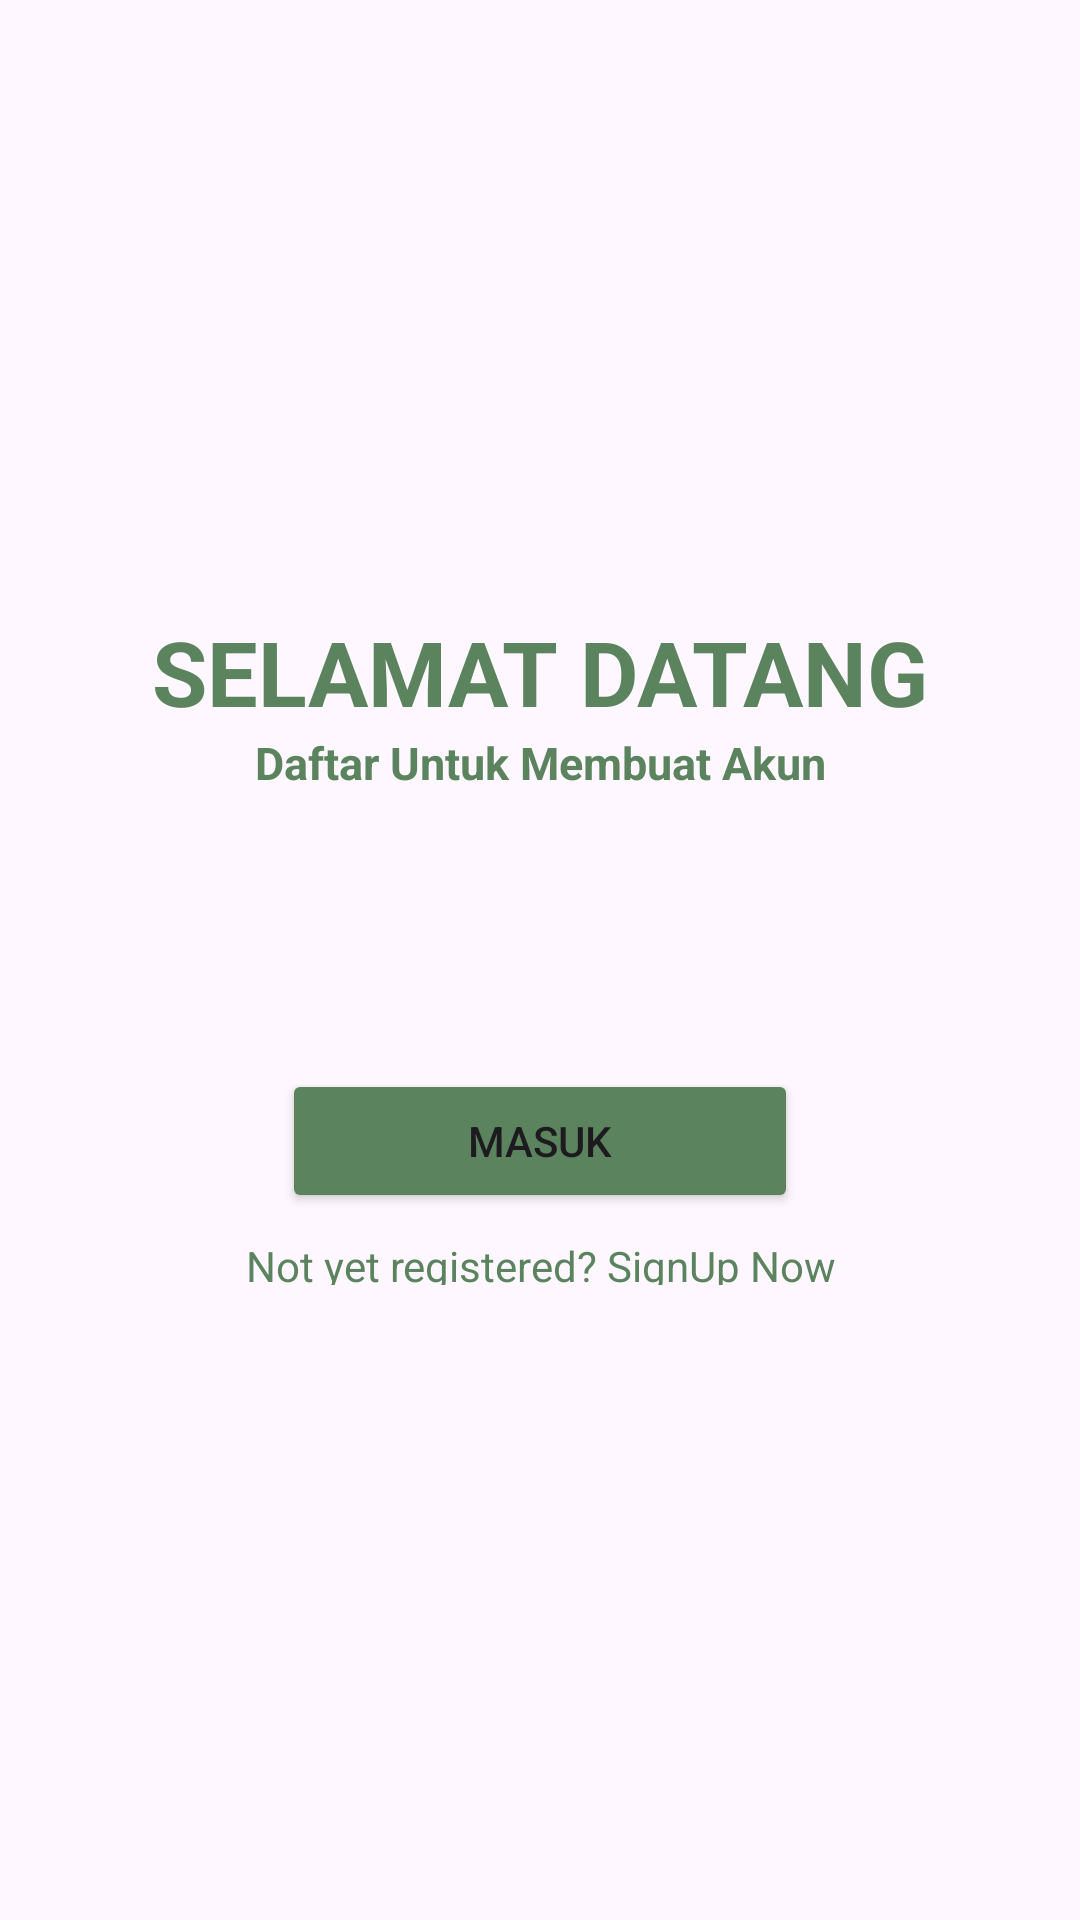

Produce the Android XML layout that renders to this screen, including the resource entries it uses.
<!-- AndroidManifest.xml: application theme Theme.Bankingapps -->
<!-- res/layout/activity_main.xml -->
<?xml version="1.0" encoding="utf-8"?>
<LinearLayout
    xmlns:android="http://schemas.android.com/apk/res/android"
    xmlns:app="http://schemas.android.com/apk/res-auto"
    xmlns:tools="http://schemas.android.com/tools"
    xmlns:card_view="http://schemas.android.com/apk/res-auto"
    android:layout_width="match_parent"
    android:layout_height="match_parent"
    android:orientation="vertical"
    android:gravity="center"
    tools:context=".MainActivity">
    <LinearLayout
        android:layout_width="match_parent"
        android:layout_height="wrap_content"
        android:orientation="vertical"
        android:layout_gravity="center_horizontal"
        android:padding="20dp">

        <TextView
            android:id="@+id/judul"
            android:layout_width="match_parent"
            android:layout_height="wrap_content"
            android:text="@string/judul"
            android:textAlignment="center"
            android:textColor="@color/button"
            android:textSize="30sp"
            android:textStyle="bold" />

        <TextView
            android:id="@+id/loginText"
            android:layout_width="match_parent"
            android:layout_height="wrap_content"
            android:text="Daftar Untuk Membuat Akun"
            android:textAlignment="center"
            android:textColor="@color/button"
            android:textSize="15sp"
            android:textStyle="bold" />

        <ImageView
            android:layout_width="273dp"
            android:layout_height="72dp"
            android:scrollbarSize="10dp"
            tools:srcCompat="@drawable/logorakamin" />

    </LinearLayout>

    <Button
        android:layout_width="172dp"
        android:layout_height="wrap_content"
        android:backgroundTint="@color/button"
        android:text="@string/masuk" />
    <TextView
        android:id="@+id/signupText"
        android:layout_width="wrap_content"
        android:layout_height="32dp"
        android:layout_marginBottom="20dp"
        android:padding="8dp"
        android:text="Not yet registered? SignUp Now"
        android:textAlignment="center"
        android:textColor="@color/button"
        android:textSize="14sp" />


</LinearLayout>
<!-- resources referenced by this layout -->
<resources>
  <color name="button">#5B835E</color>
  <string name="judul">SELAMAT DATANG</string>
  <string name="masuk">Masuk</string>
  <style name="Theme.Bankingapps" parent="Base.Theme.Bankingapps" />
  <style name="Base.Theme.Bankingapps" parent="Theme.Material3.DayNight.NoActionBar">
          
          
      </style>
</resources>
